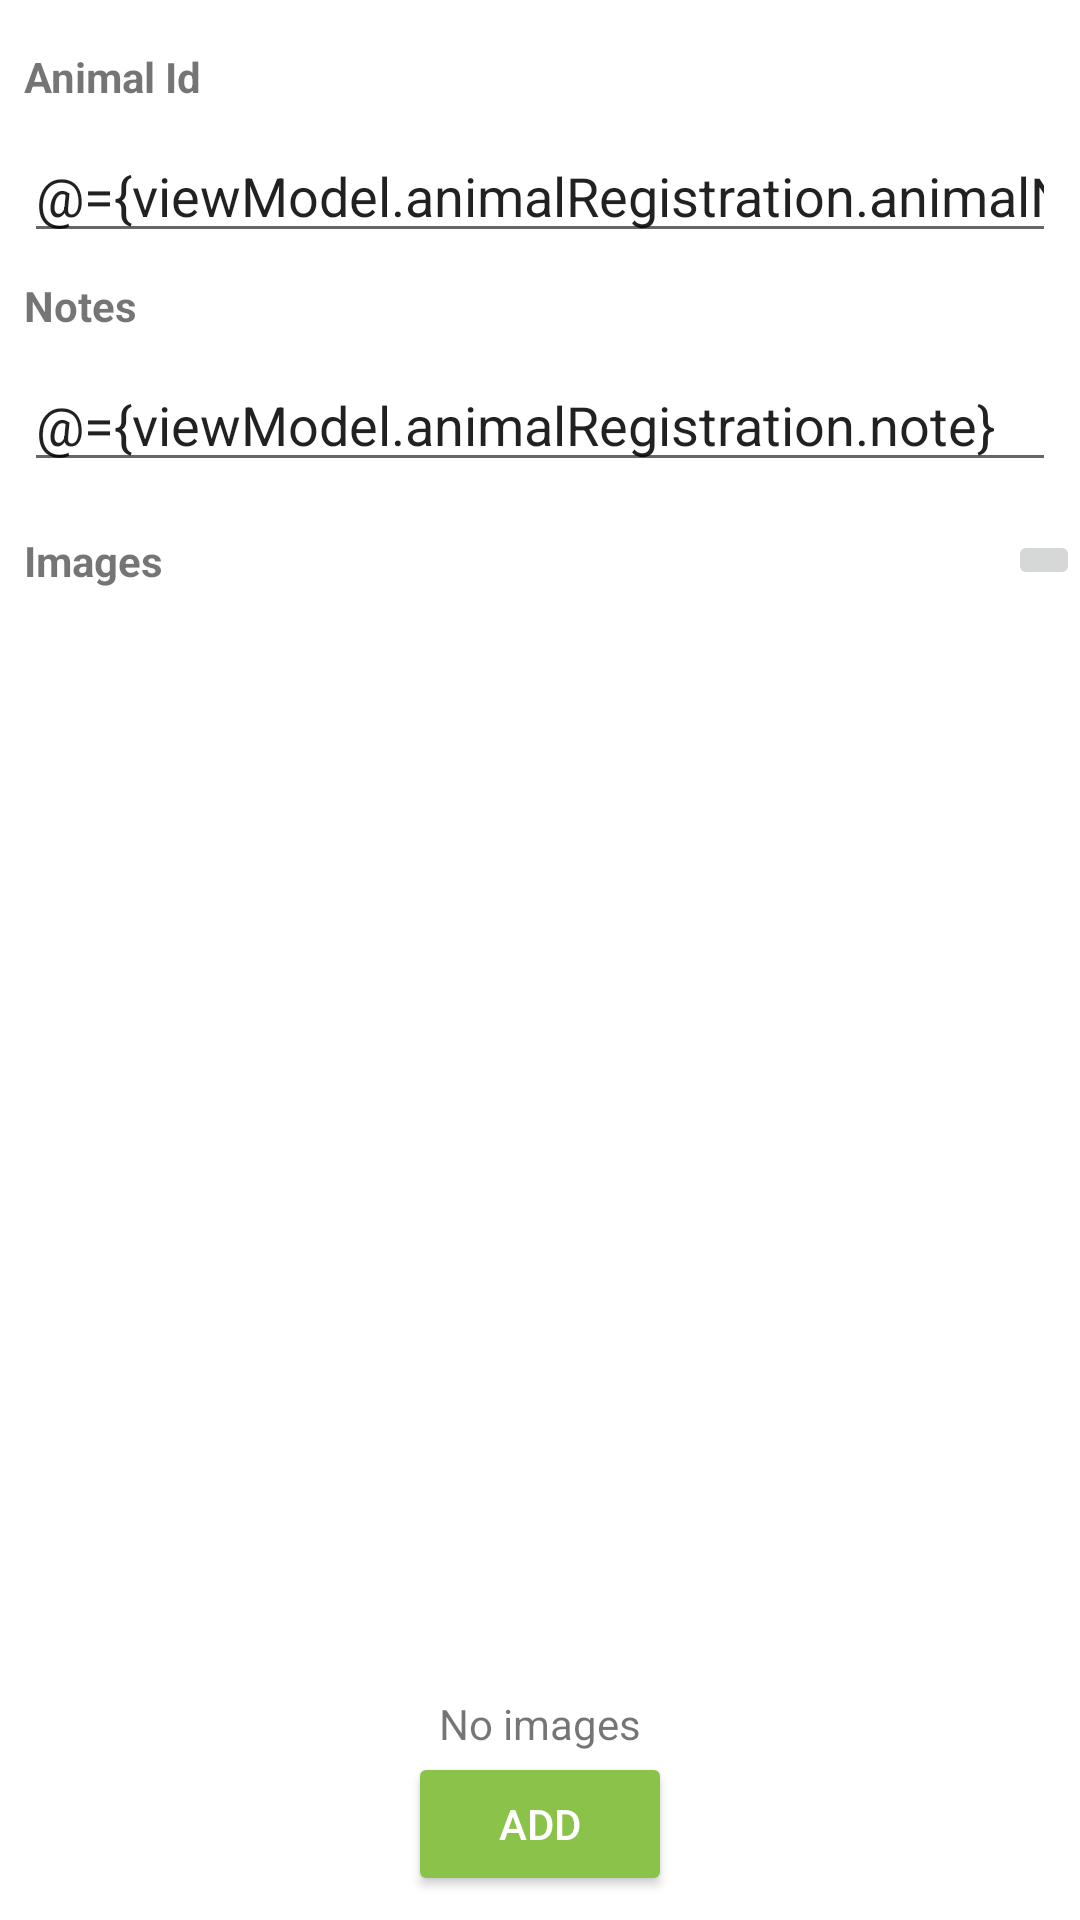

This screen was rendered from an Android layout file. Write that file and the resources it references.
<!-- AndroidManifest.xml: application theme AppTheme -->
<!-- res/layout/add_animal_registration_fragment.xml -->
<?xml version="1.0" encoding="utf-8"?>
<layout xmlns:android="http://schemas.android.com/apk/res/android"
    xmlns:app="http://schemas.android.com/apk/res-auto"
    xmlns:tools="http://schemas.android.com/tools">

    <data>
        <variable
            name="viewModel"
            type="com.example.sheeptracker.ui.addanimalregistration.AddAnimalRegistrationViewModel" />
    </data>

    <androidx.constraintlayout.widget.ConstraintLayout
        android:layout_width="match_parent"
        android:layout_height="match_parent"
        tools:context="com.example.sheeptracker.ui.addanimalregistration.AddAnimalRegistrationFragment">

        <TextView
            android:id="@+id/textView5"
            android:layout_width="wrap_content"
            android:layout_height="wrap_content"
            android:layout_marginStart="8dp"
            android:layout_marginTop="8dp"
            android:text="Animal Id"
            android:textStyle="bold"
            app:layout_constraintStart_toStartOf="parent"
            app:layout_constraintTop_toBottomOf="@+id/animalRegistrationIcon" />

        <TextView
            android:id="@+id/textView6"
            android:layout_width="wrap_content"
            android:layout_height="wrap_content"
            android:layout_marginStart="8dp"
            android:layout_marginTop="8dp"
            android:text="Notes"
            android:textStyle="bold"
            app:layout_constraintStart_toStartOf="parent"
            app:layout_constraintTop_toBottomOf="@+id/editTextTextPersonName4" />

        <EditText
            android:id="@+id/editTextTextPersonName4"
            android:layout_width="0dp"
            android:layout_height="wrap_content"
            android:layout_marginStart="8dp"
            android:layout_marginTop="8dp"
            android:layout_marginEnd="8dp"
            android:ems="10"
            android:hint="Animal Identification Number"
            android:inputType="numberSigned"
            android:text="@={viewModel.animalRegistration.animalNumber}"
            app:layout_constraintEnd_toEndOf="parent"
            app:layout_constraintStart_toStartOf="parent"
            app:layout_constraintTop_toBottomOf="@+id/textView5" />

        <EditText
            android:id="@+id/editTextTextPersonName5"
            android:layout_width="0dp"
            android:layout_height="wrap_content"
            android:layout_marginStart="8dp"
            android:layout_marginTop="8dp"
            android:layout_marginEnd="8dp"
            android:ems="10"
            android:hint="Notes"
            android:inputType="textMultiLine|textPersonName|textCapSentences"
            android:text="@={viewModel.animalRegistration.note}"
            app:layout_constraintEnd_toEndOf="parent"
            app:layout_constraintHorizontal_bias="1.0"
            app:layout_constraintStart_toStartOf="parent"
            app:layout_constraintTop_toBottomOf="@+id/textView6" />

        <Button
            android:id="@+id/button"
            style="@style/Widget.AppCompat.Button.Colored"
            android:layout_width="wrap_content"
            android:layout_height="wrap_content"
            android:layout_marginBottom="8dp"
            android:text="Add"
            app:layout_constraintBottom_toBottomOf="parent"
            app:layout_constraintEnd_toEndOf="parent"
            app:layout_constraintStart_toStartOf="parent" />

        <TextView
            android:id="@+id/textView19"
            android:layout_width="wrap_content"
            android:layout_height="wrap_content"
            android:layout_marginStart="8dp"
            android:text="@{viewModel.observationTypeTitle}"
            android:textAllCaps="true"
            android:textAppearance="@style/TextAppearance.AppCompat.Medium"
            android:textStyle="bold"
            app:layout_constraintBottom_toBottomOf="@+id/animalRegistrationIcon"
            app:layout_constraintStart_toEndOf="@+id/animalRegistrationIcon"
            app:layout_constraintTop_toTopOf="@+id/animalRegistrationIcon"
            tools:text="DEAD ANIMAL" />

        <ImageView
            android:id="@+id/animalRegistrationIcon"
            android:layout_width="wrap_content"
            android:layout_height="wrap_content"
            android:layout_marginStart="8dp"
            android:layout_marginTop="8dp"
            tools:src="@drawable/ic_baseline_warning_red_24"
            app:layout_constraintStart_toStartOf="parent"
            app:layout_constraintTop_toTopOf="parent" />

        <ImageButton
            android:id="@+id/addImageButton"
            android:layout_width="wrap_content"
            android:layout_height="wrap_content"
            android:layout_marginTop="16dp"
            app:layout_constraintEnd_toEndOf="parent"
            app:layout_constraintTop_toBottomOf="@+id/editTextTextPersonName5"
            app:srcCompat="@drawable/ic_baseline_add_24" />

        <TextView
            android:id="@+id/textView20"
            android:layout_width="wrap_content"
            android:layout_height="wrap_content"
            android:layout_marginStart="8dp"
            android:text="Images"
            android:textStyle="bold"
            app:layout_constraintBottom_toBottomOf="@+id/addImageButton"
            app:layout_constraintStart_toStartOf="parent"
            app:layout_constraintTop_toTopOf="@+id/addImageButton" />

        <androidx.recyclerview.widget.RecyclerView
            android:id="@+id/imagesRV"
            android:layout_width="0dp"
            android:layout_height="0dp"
            android:layout_marginStart="1dp"
            android:layout_marginTop="8dp"
            android:layout_marginEnd="1dp"
            android:layout_marginBottom="8dp"
            app:boolVisibilityGone="@{!viewModel.showEmptyImageListTextView}"
            app:layoutManager="androidx.recyclerview.widget.LinearLayoutManager"
            app:layout_constraintBottom_toTopOf="@+id/textView26"
            app:layout_constraintEnd_toEndOf="parent"
            app:layout_constraintStart_toStartOf="parent"
            app:layout_constraintTop_toBottomOf="@+id/addImageButton"
            tools:layout_height="100dp" />

        <TextView
            android:id="@+id/textView26"
            android:layout_width="wrap_content"
            android:layout_height="wrap_content"
            android:text="No images"
            app:boolVisibilityGone="@{viewModel.showEmptyImageListTextView}"
            app:layout_constraintBottom_toTopOf="@+id/button"
            app:layout_constraintEnd_toEndOf="parent"
            app:layout_constraintStart_toStartOf="parent"
            app:layout_constraintTop_toBottomOf="@+id/imagesRV" />

    </androidx.constraintlayout.widget.ConstraintLayout>
</layout>
<!-- resources referenced by this layout -->
<resources>
  <!-- drawable ic_baseline_warning_red_24 (drawable) -->
  <vector xmlns:android="http://schemas.android.com/apk/res/android"
      android:width="24dp"
      android:height="24dp"
      android:viewportWidth="24"
      android:viewportHeight="24">
    <path
        android:fillColor="@android:color/holo_red_dark"
        android:pathData="M1,21h22L12,2 1,21zM13,18h-2v-2h2v2zM13,14h-2v-4h2v4z"/>
  </vector>
  <style name="AppTheme" parent="Theme.MaterialComponents.Light.DarkActionBar">
          
          <item name="colorPrimary">@color/colorPrimary</item>
          <item name="colorPrimaryDark">@color/colorPrimaryDark</item>
          <item name="colorAccent">@color/colorAccent</item>
      </style>
  <color name="colorPrimary">#7CB342</color>
  <color name="colorPrimaryDark">#33691E</color>
  <color name="colorAccent">#8BC34A</color>
</resources>
